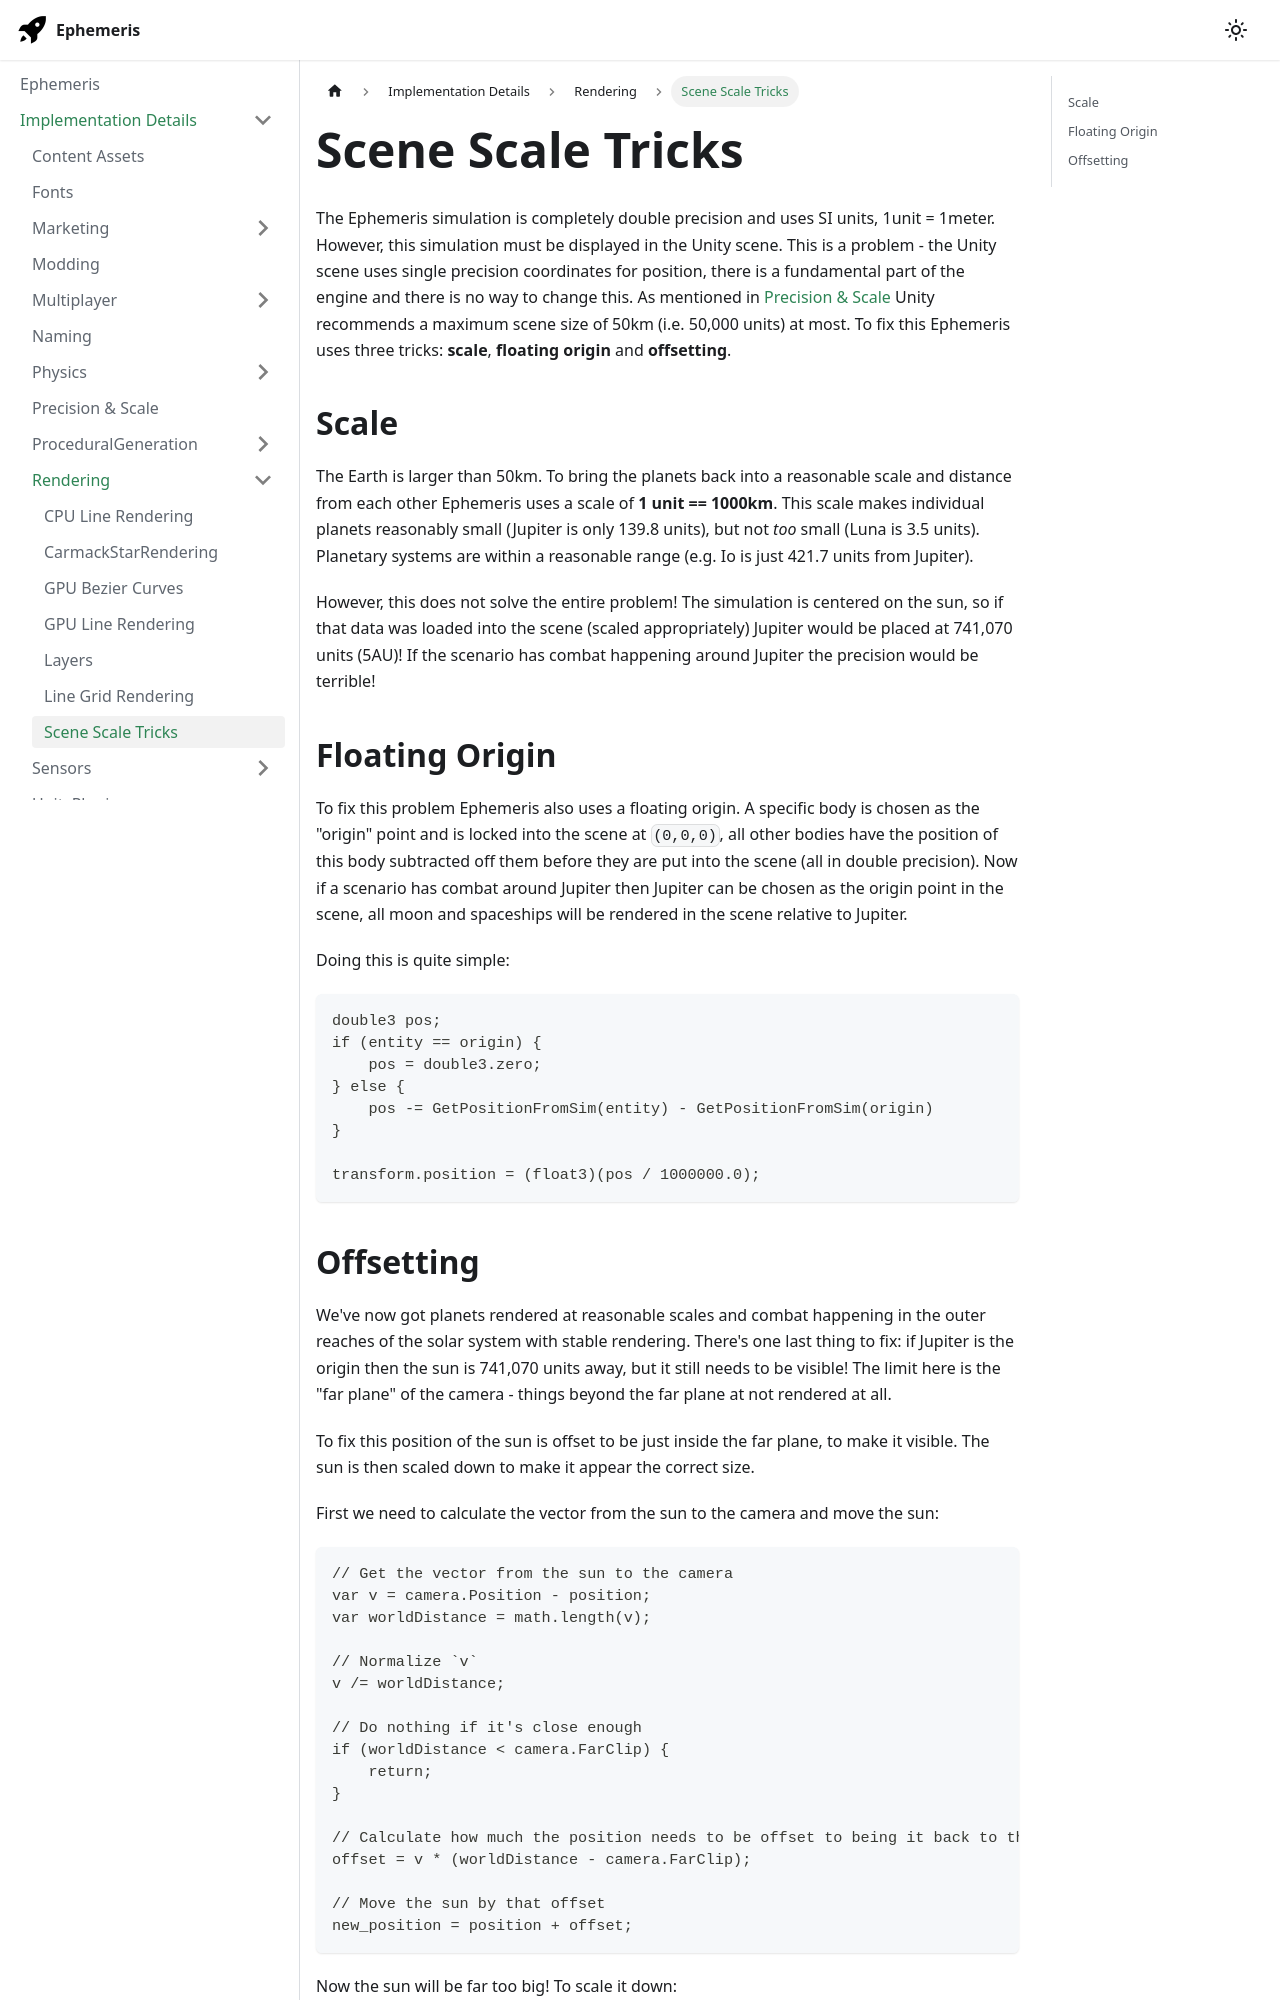

repository: martindevans/EphemerisNotes · page: ImplementationDetails/Rendering/SceneScaleTricks/index.html · generator: docusaurus

---
title: Scene Scale Tricks
tags:
    - TechnicalDetails
    - Rendering
---

The Ephemeris simulation is completely double precision and uses SI units, 1unit = 1meter. However, this simulation must be displayed in the Unity scene. This is a problem - the Unity scene uses single precision coordinates for position, there is a fundamental part of the engine and there is no way to change this. As mentioned in [Precision & Scale](../PrecisionScale/PrecisionScale.md) Unity recommends a maximum scene size of 50km (i.e. 50,000 units) at most. To fix this Ephemeris uses three tricks: **scale**, **floating origin** and **offsetting**.

## Scale
The Earth is larger than 50km. To bring the planets back into a reasonable scale and distance from each other Ephemeris uses a scale of **1 unit == 1000km**. This scale makes individual planets reasonably small (Jupiter is only 139.8 units), but not _too_ small (Luna is 3.5 units). Planetary systems are within a reasonable range (e.g. Io is just 421.7 units from Jupiter).

However, this does not solve the entire problem! The simulation is centered on the sun, so if that data was loaded into the scene (scaled appropriately) Jupiter would be placed at 741,070 units (5AU)! If the scenario has combat happening around Jupiter the precision would be terrible!

## Floating Origin
To fix this problem Ephemeris also uses a floating origin. A specific body is chosen as the "origin" point and is locked into the scene at `(0,0,0)`, all other bodies have the position of this body subtracted off them before they are put into the scene (all in double precision). Now if a scenario has combat around Jupiter then Jupiter can be chosen as the origin point in the scene, all moon and spaceships will be rendered in the scene relative to Jupiter.

Doing this is quite simple:

```csharp
double3 pos;
if (entity == origin) {
    pos = double3.zero;
} else {
    pos -= GetPositionFromSim(entity) - GetPositionFromSim(origin)
}

transform.position = (float3)(pos / 1000000.0);
```
